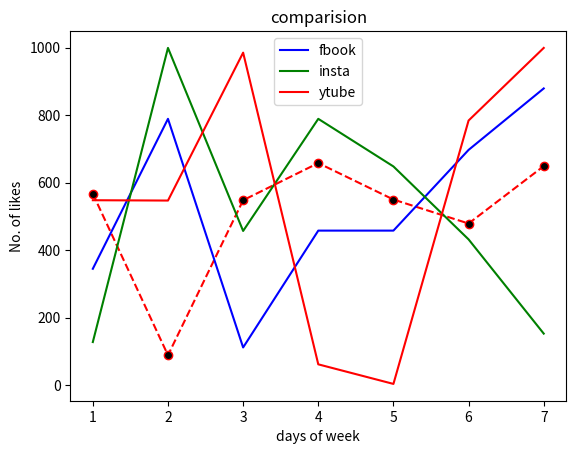

This figure's Python source:
#!/usr/bin/env python
# coding: utf-8

# In[1]:


from matplotlib import pyplot as plt


# In[2]:


days=[1,2,3,4,5,6,7]


# In[3]:


likes=[567,89,548,658,550,479,649]


# In[13]:


plt.title("Social media analyzation")
plt.xlabel("days")
plt.ylabel("likes")
plt.plot(days,likes,color="red",marker="o",markerfacecolor="black",linestyle="--")
plt.grid(linewidth=3,color="orange")


# In[14]:


f_book = [345,789,112,458,458,697,879]
insta = [128,999,457,789,648,432,153]
ytube = [548,547,985,62,4,784,999]


# In[15]:


days


# In[26]:


plt.title("comparision")
plt.xlabel("days of week")
plt.ylabel("No. of likes")
plt.plot(days,f_book,color="blue",label="fbook")
plt.plot(days,insta,color="green",label="insta")
plt.plot(days,ytube,color="red",label="ytube")
plt.grid()
plt.legend()
plt.savefig("D:\graph.png")


# In[ ]:




